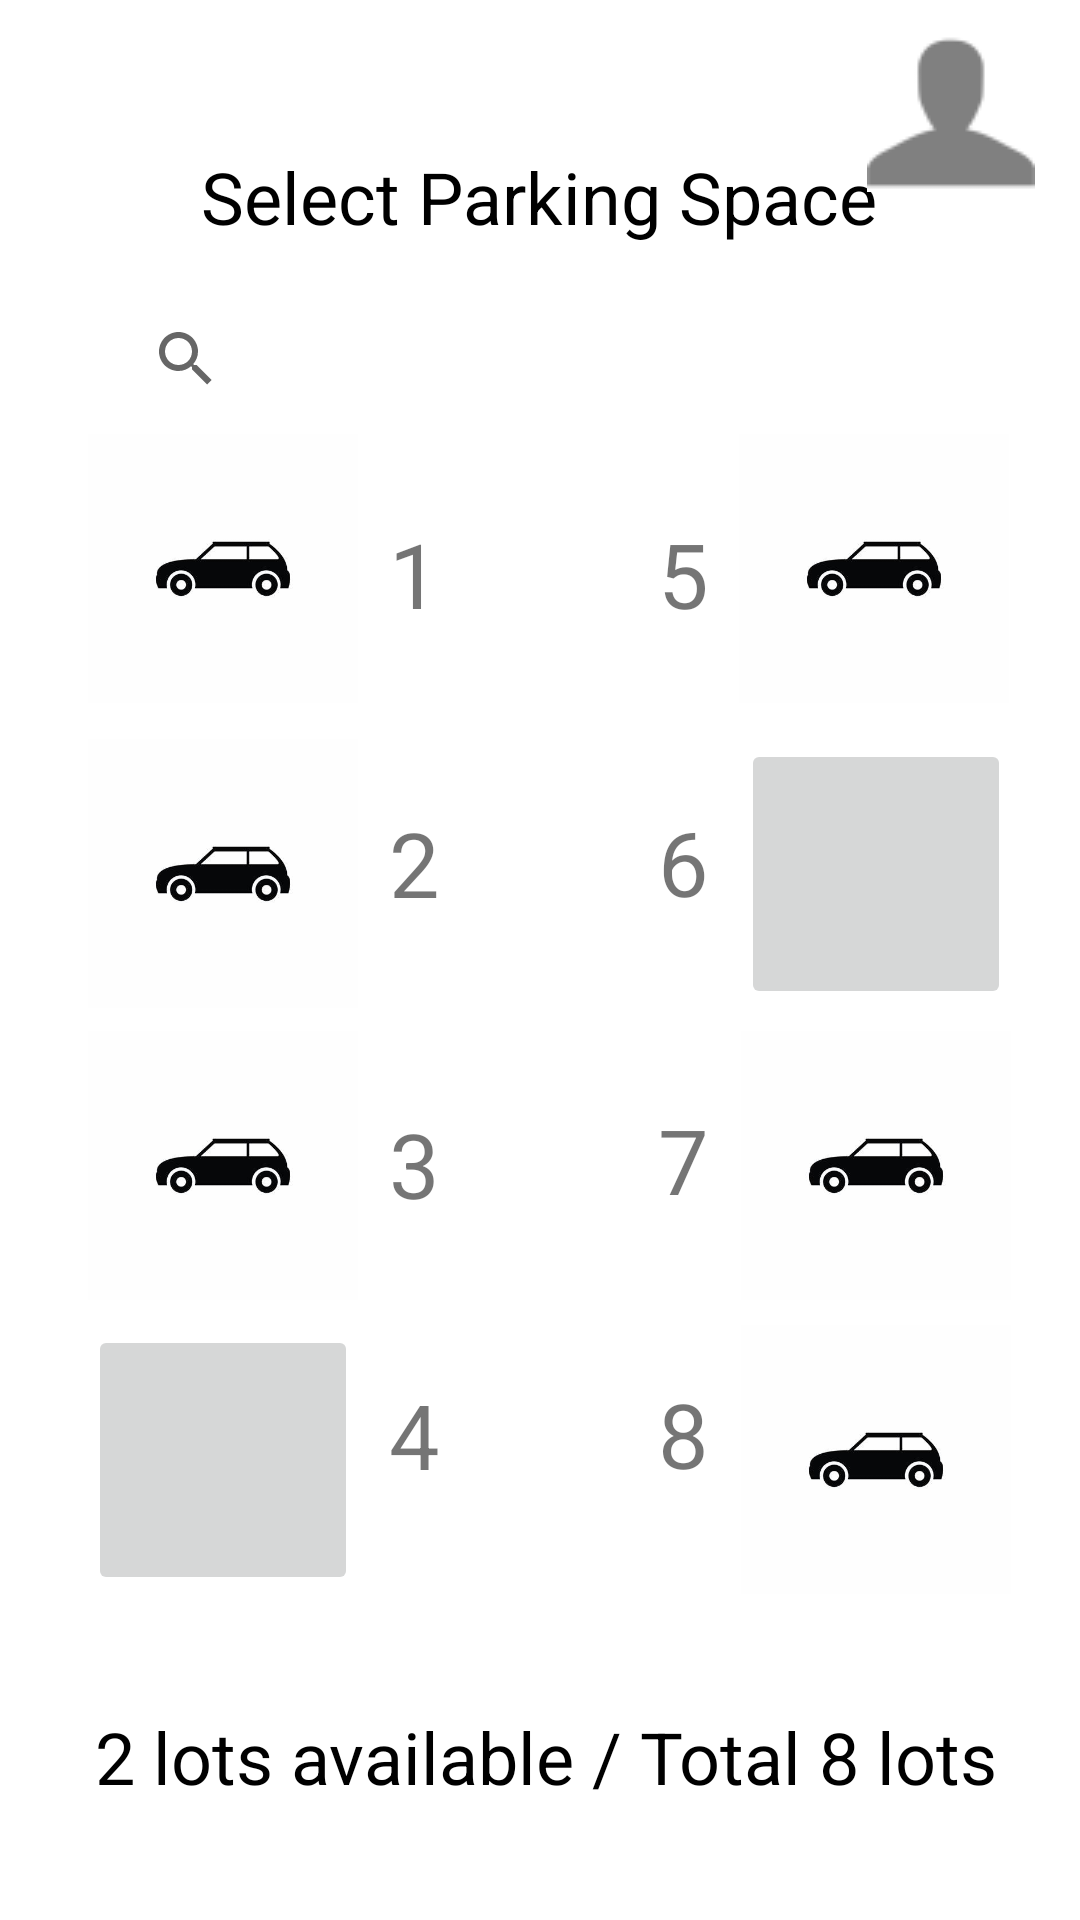

Android layout source for this screen:
<!-- AndroidManifest.xml: application theme Theme.DesignProjectS92060869 -->
<!-- res/layout/activity_parking_space.xml -->
<?xml version="1.0" encoding="utf-8"?>
<androidx.constraintlayout.widget.ConstraintLayout xmlns:android="http://schemas.android.com/apk/res/android"
    xmlns:app="http://schemas.android.com/apk/res-auto"
    xmlns:tools="http://schemas.android.com/tools"
    android:layout_width="match_parent"
    android:layout_height="match_parent"
    tools:context=".ParkingSpace">

    <TextView
        android:id="@+id/textView4"
        android:layout_width="wrap_content"
        android:layout_height="wrap_content"
        android:text="Select Parking Space"
        android:textColor="#000"
        android:textSize="24sp"
        app:layout_constraintBottom_toBottomOf="parent"
        app:layout_constraintEnd_toEndOf="parent"
        app:layout_constraintHorizontal_bias="0.497"
        app:layout_constraintStart_toStartOf="parent"
        app:layout_constraintTop_toTopOf="parent"
        app:layout_constraintVertical_bias="0.081" />

    <ImageView
        android:layout_width="90dp"
        android:layout_height="90dp"
        app:layout_constraintBottom_toBottomOf="parent"
        app:layout_constraintEnd_toEndOf="parent"
        app:layout_constraintHorizontal_bias="0.109"
        app:layout_constraintStart_toStartOf="parent"
        app:layout_constraintTop_toTopOf="parent"
        app:layout_constraintVertical_bias="0.263"
        app:srcCompat="@drawable/car" />

    <TextView
        android:id="@+id/textView8"
        android:layout_width="wrap_content"
        android:layout_height="wrap_content"
        android:text="5"
        android:textSize="30dp"
        app:layout_constraintBottom_toBottomOf="parent"
        app:layout_constraintEnd_toEndOf="parent"
        app:layout_constraintHorizontal_bias="0.639"
        app:layout_constraintStart_toStartOf="parent"
        app:layout_constraintTop_toTopOf="parent"
        app:layout_constraintVertical_bias="0.285" />

    <TextView
        android:id="@+id/textView6"
        android:layout_width="wrap_content"
        android:layout_height="wrap_content"
        android:text="7"
        android:textSize="30dp"
        app:layout_constraintBottom_toBottomOf="parent"
        app:layout_constraintEnd_toEndOf="parent"
        app:layout_constraintHorizontal_bias="0.639"
        app:layout_constraintStart_toStartOf="parent"
        app:layout_constraintTop_toTopOf="parent"
        app:layout_constraintVertical_bias="0.611" />

    <TextView
        android:id="@+id/textView5"
        android:layout_width="wrap_content"
        android:layout_height="wrap_content"
        android:text="8"
        android:textSize="30dp"
        app:layout_constraintBottom_toBottomOf="parent"
        app:layout_constraintEnd_toEndOf="parent"
        app:layout_constraintHorizontal_bias="0.639"
        app:layout_constraintStart_toStartOf="parent"
        app:layout_constraintTop_toTopOf="parent"
        app:layout_constraintVertical_bias="0.763" />

    <ImageView
        android:id="@+id/imageView3"
        android:layout_width="90dp"
        android:layout_height="90dp"
        app:layout_constraintBottom_toBottomOf="parent"
        app:layout_constraintEnd_toEndOf="parent"
        app:layout_constraintHorizontal_bias="0.915"
        app:layout_constraintStart_toStartOf="parent"
        app:layout_constraintTop_toTopOf="parent"
        app:layout_constraintVertical_bias="0.803"
        app:srcCompat="@drawable/car" />

    <ImageView
        android:layout_width="90dp"
        android:layout_height="90dp"
        app:layout_constraintBottom_toBottomOf="parent"
        app:layout_constraintEnd_toEndOf="parent"
        app:layout_constraintHorizontal_bias="0.912"
        app:layout_constraintStart_toStartOf="parent"
        app:layout_constraintTop_toTopOf="parent"
        app:layout_constraintVertical_bias="0.263"
        app:srcCompat="@drawable/car" />

    <TextView
        android:layout_width="wrap_content"
        android:layout_height="wrap_content"
        android:text="1"
        android:textSize="30dp"
        app:layout_constraintBottom_toBottomOf="parent"
        app:layout_constraintEnd_toEndOf="parent"
        app:layout_constraintHorizontal_bias="0.378"
        app:layout_constraintStart_toStartOf="parent"
        app:layout_constraintTop_toTopOf="parent"
        app:layout_constraintVertical_bias="0.285" />

    <TextView
        android:id="@+id/textView3"
        android:layout_width="wrap_content"
        android:layout_height="wrap_content"
        android:text="2 lots available / Total 8 lots"
        android:textColor="#000"
        android:textSize="24dp"
        app:layout_constraintBottom_toBottomOf="parent"
        app:layout_constraintEnd_toEndOf="parent"
        app:layout_constraintHorizontal_bias="0.536"
        app:layout_constraintStart_toStartOf="parent"
        app:layout_constraintTop_toTopOf="parent"
        app:layout_constraintVertical_bias="0.937" />

    <ImageView
        android:layout_width="90dp"
        android:layout_height="90dp"
        app:layout_constraintBottom_toBottomOf="parent"
        app:layout_constraintEnd_toEndOf="parent"
        app:layout_constraintHorizontal_bias="0.109"
        app:layout_constraintStart_toStartOf="parent"
        app:layout_constraintTop_toTopOf="parent"
        app:layout_constraintVertical_bias="0.625"
        app:srcCompat="@drawable/car" />

    <TextView
        android:layout_width="wrap_content"
        android:layout_height="wrap_content"
        android:text="4"
        android:textSize="30dp"
        app:layout_constraintBottom_toBottomOf="parent"
        app:layout_constraintEnd_toEndOf="parent"
        app:layout_constraintHorizontal_bias="0.378"
        app:layout_constraintStart_toStartOf="parent"
        app:layout_constraintTop_toTopOf="parent"
        app:layout_constraintVertical_bias="0.764" />

    <TextView
        android:layout_width="wrap_content"
        android:layout_height="wrap_content"
        android:text="2"
        android:textSize="30dp"
        app:layout_constraintBottom_toBottomOf="parent"
        app:layout_constraintEnd_toEndOf="parent"
        app:layout_constraintHorizontal_bias="0.378"
        app:layout_constraintStart_toStartOf="parent"
        app:layout_constraintTop_toTopOf="parent"
        app:layout_constraintVertical_bias="0.446" />

    <ImageButton
        android:layout_width="90dp"
        android:layout_height="90dp"
        app:layout_constraintBottom_toBottomOf="parent"
        app:layout_constraintEnd_toEndOf="parent"
        app:layout_constraintHorizontal_bias="0.109"
        app:layout_constraintStart_toStartOf="parent"
        app:layout_constraintTop_toTopOf="parent"
        app:layout_constraintVertical_bias="0.803"
        app:srcCompat="@drawable/green"
        tools:ignore="SpeakableTextPresentCheck" />

    <TextView
        android:layout_width="wrap_content"
        android:layout_height="wrap_content"
        android:text="3"
        android:textSize="30dp"
        app:layout_constraintBottom_toBottomOf="parent"
        app:layout_constraintEnd_toEndOf="parent"
        app:layout_constraintHorizontal_bias="0.378"
        app:layout_constraintStart_toStartOf="parent"
        app:layout_constraintTop_toTopOf="parent"
        app:layout_constraintVertical_bias="0.613" />

    <ImageView
        android:layout_width="90dp"
        android:layout_height="90dp"
        app:layout_constraintBottom_toBottomOf="parent"
        app:layout_constraintEnd_toEndOf="parent"
        app:layout_constraintHorizontal_bias="0.109"
        app:layout_constraintStart_toStartOf="parent"
        app:layout_constraintTop_toTopOf="parent"
        app:layout_constraintVertical_bias="0.448"
        app:srcCompat="@drawable/car" />

    <ImageButton
        android:id="@+id/imageButton1"
        android:layout_width="90dp"
        android:layout_height="90dp"
        app:layout_constraintBottom_toBottomOf="parent"
        app:layout_constraintEnd_toEndOf="parent"
        app:layout_constraintHorizontal_bias="0.915"
        app:layout_constraintStart_toStartOf="parent"
        app:layout_constraintTop_toTopOf="parent"
        app:layout_constraintVertical_bias="0.448"
        app:srcCompat="@drawable/green"
        tools:ignore="SpeakableTextPresentCheck" />

    <TextView
        android:id="@+id/textView7"
        android:layout_width="wrap_content"
        android:layout_height="wrap_content"
        android:text="6"
        android:textSize="30dp"
        app:layout_constraintBottom_toBottomOf="parent"
        app:layout_constraintEnd_toEndOf="parent"
        app:layout_constraintHorizontal_bias="0.639"
        app:layout_constraintStart_toStartOf="parent"
        app:layout_constraintTop_toTopOf="parent"
        app:layout_constraintVertical_bias="0.445" />

    <ImageView
        android:id="@+id/imageView2"
        android:layout_width="90dp"
        android:layout_height="90dp"
        app:layout_constraintBottom_toBottomOf="parent"
        app:layout_constraintEnd_toEndOf="parent"
        app:layout_constraintHorizontal_bias="0.915"
        app:layout_constraintStart_toStartOf="parent"
        app:layout_constraintTop_toTopOf="parent"
        app:layout_constraintVertical_bias="0.625"
        app:srcCompat="@drawable/car" />

    <SearchView
        android:layout_width="293dp"
        android:layout_height="45dp"
        app:layout_constraintBottom_toBottomOf="parent"
        app:layout_constraintEnd_toEndOf="parent"
        app:layout_constraintHorizontal_bias="0.567"
        app:layout_constraintStart_toStartOf="parent"
        app:layout_constraintTop_toTopOf="parent"
        app:layout_constraintVertical_bias="0.163" />

    <ImageButton
        android:id="@+id/btnProfile"
        android:layout_width="58dp"
        android:layout_height="53dp"
        app:layout_constraintBottom_toBottomOf="parent"
        app:layout_constraintEnd_toEndOf="parent"
        app:layout_constraintHorizontal_bias="0.954"
        app:layout_constraintStart_toStartOf="parent"
        app:layout_constraintTop_toTopOf="parent"
        app:layout_constraintVertical_bias="0.019"
        app:srcCompat="@drawable/profile" />


</androidx.constraintlayout.widget.ConstraintLayout>
<!-- resources referenced by this layout -->
<resources>
  <!-- drawable car: jpg bitmap (drawable, 7710 bytes) -->
  <!-- drawable profile: png bitmap (drawable, 984 bytes) -->
  <style name="Theme.DesignProjectS92060869" parent="Theme.MaterialComponents.DayNight.DarkActionBar">
          
          <item name="colorPrimary">@color/purple_500</item>
          <item name="colorPrimaryVariant">@color/purple_700</item>
          <item name="colorOnPrimary">@color/white</item>
          
          <item name="colorSecondary">@color/teal_200</item>
          <item name="colorSecondaryVariant">@color/teal_700</item>
          <item name="colorOnSecondary">@color/black</item>
          
          <item name="android:statusBarColor" tools:targetApi="l">?attr/colorPrimaryVariant</item>
          
      </style>
  <color name="purple_500">#FF6200EE</color>
  <color name="purple_700">#FF3700B3</color>
  <color name="white">#FFFFFFFF</color>
  <color name="teal_200">#FF03DAC5</color>
  <color name="teal_700">#FF018786</color>
  <color name="black">#FF000000</color>
</resources>
